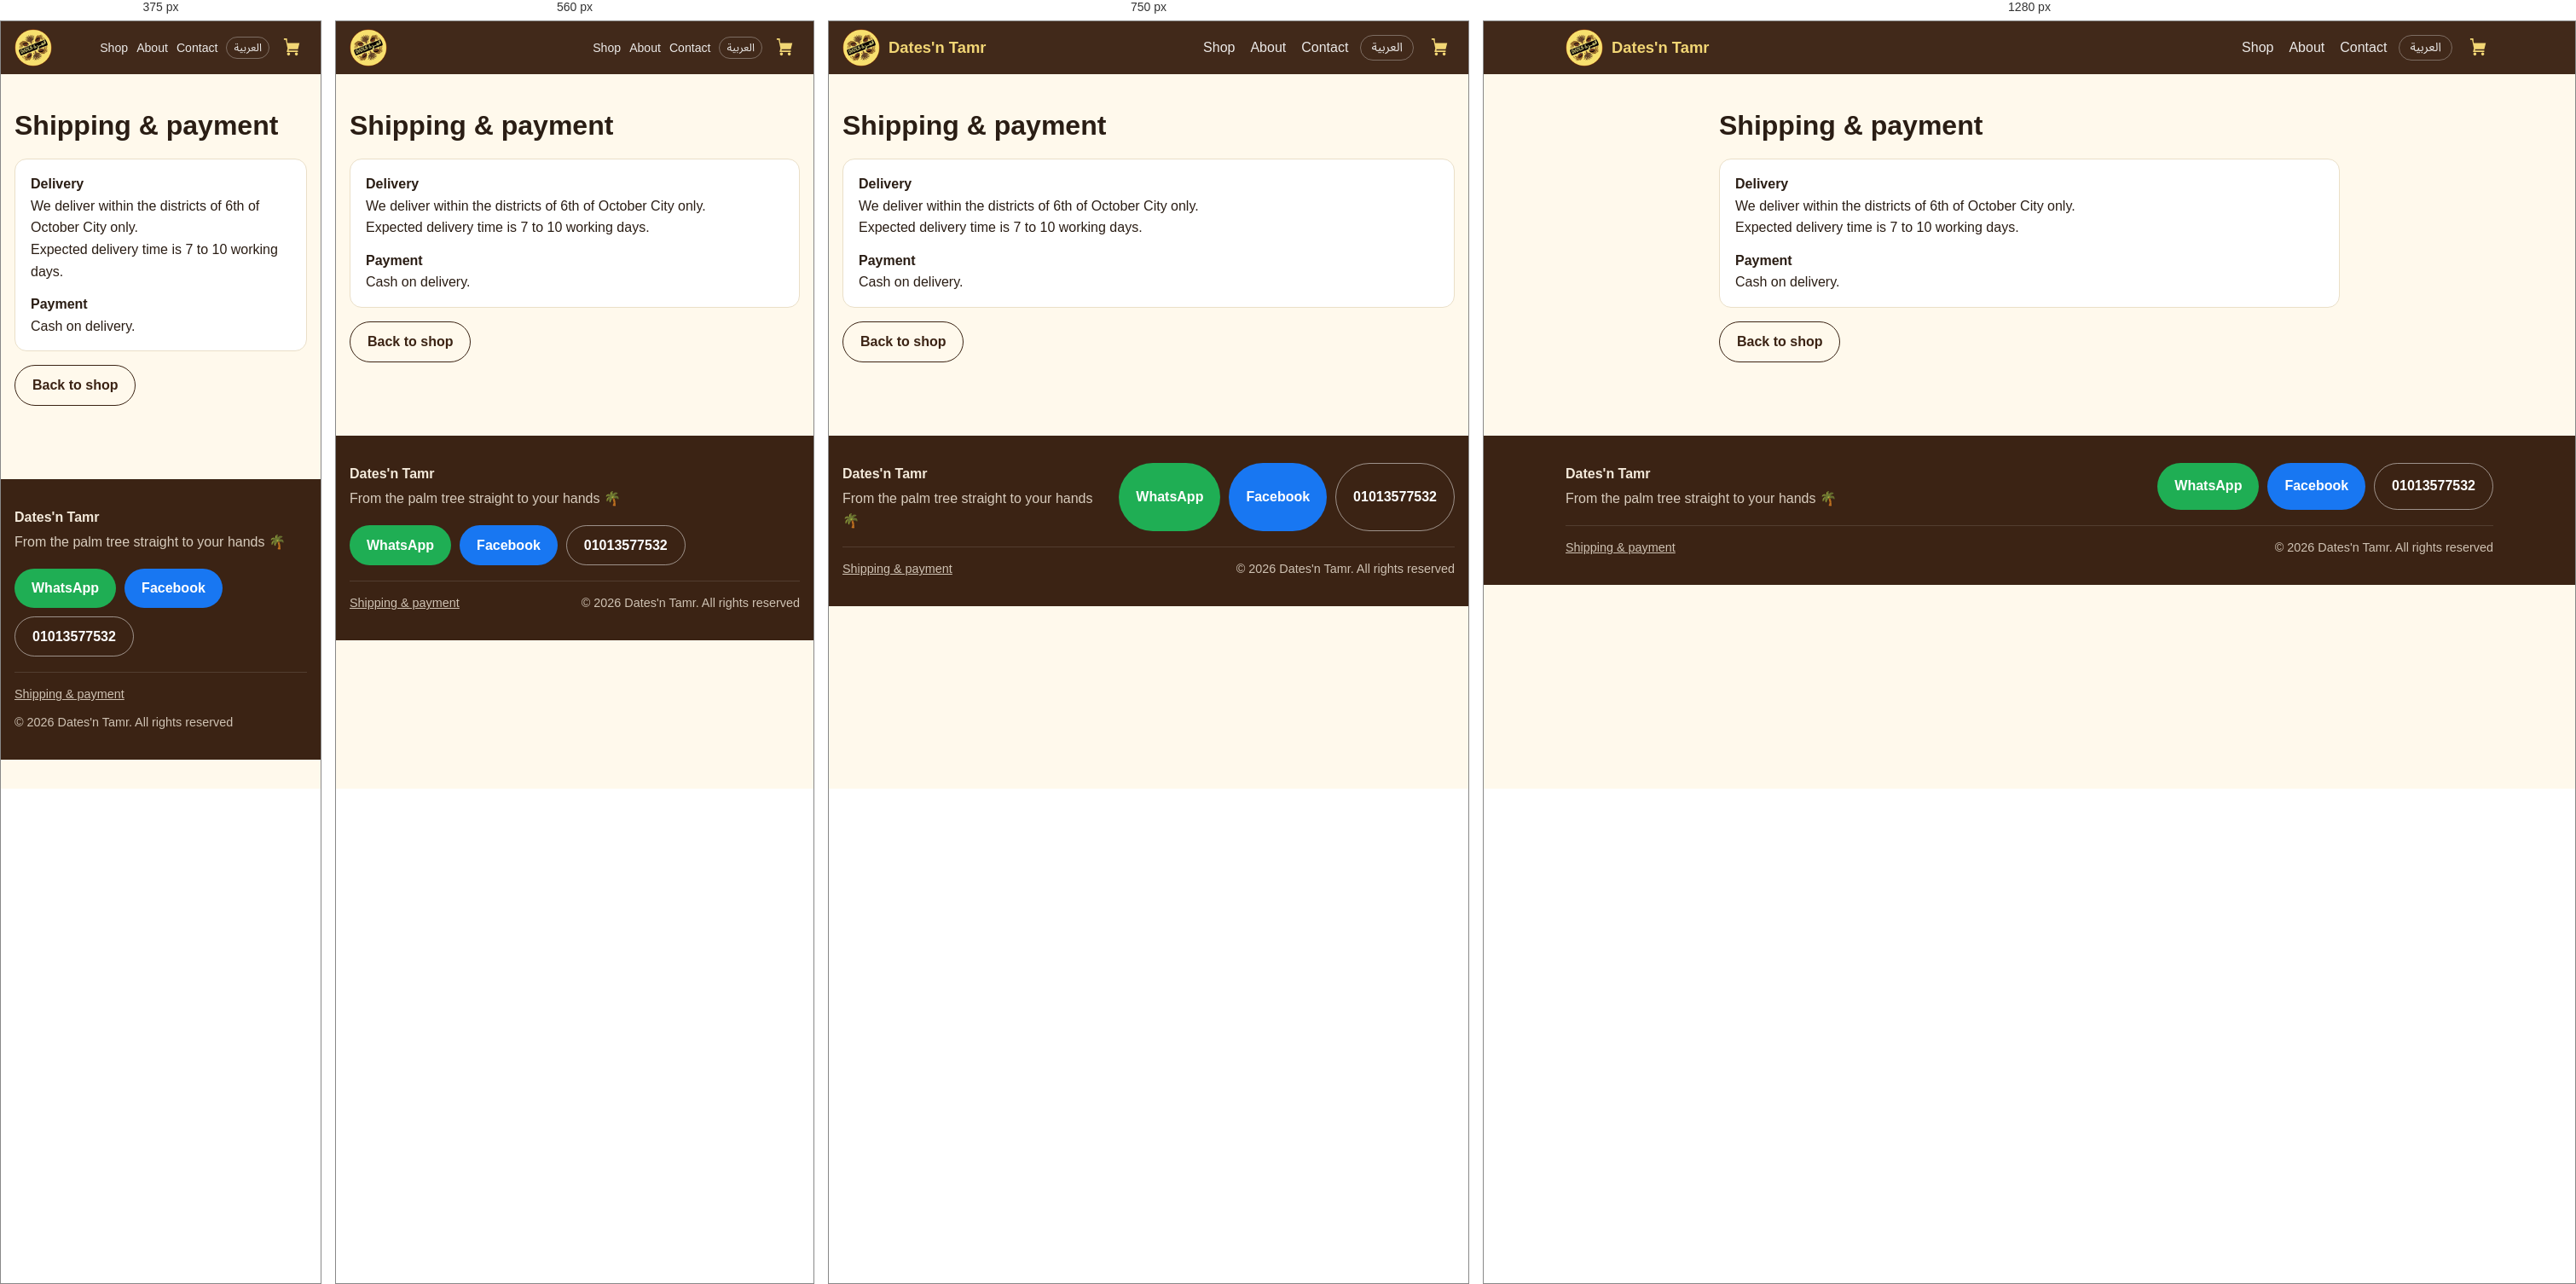
Rendered at 375 px, 560 px, 750 px and 1280 px, left to right.

<!-- file: index.html -->
<!doctype html>
<html lang="en" dir="ltr">
<head>
<meta charset="utf-8">
<meta name="viewport" content="width=device-width,initial-scale=1">
<title>Shipping &amp; payment | Dates&#39;n Tamr</title>

<meta name="theme-color" content="#3b2314">
<link rel="stylesheet" href="/assets/site.9fd58f8e.css">
<link rel="icon" href="/img/logo-64.png">
<link rel="alternate" hreflang="ar" href="https://tamrndates.github.io/policy/">
<meta property="og:type" content="website">
<meta property="og:title" content="Shipping &amp; payment | Dates&#39;n Tamr">


<meta property="og:url" content="https://tamrndates.github.io/en/policy/">
<script>window.SITE={base:"",lang:"en",cart:"\/en\/cart\/"}</script>
<script src="/assets/site.15220212.js" defer></script>
</head>
<body>
<header class="top">
  <div class="wrap top-in">
    <a class="brand" href="/en/">
      <img src="/img/logo-64.png" width="44" height="44" alt="">
      <span>Dates&#39;n Tamr</span>
    </a>
    <nav class="nav">
      <a href="/en/#shop">Shop</a>
      <a href="/en/#about">About</a>
      <a href="/en/#contact">Contact</a>
    </nav>
    <a class="lang" href="/policy/" hreflang="ar">العربية</a>
    <a class="cart-btn" href="/en/cart/" aria-label="Cart">
      <svg viewBox="0 0 24 24" width="22" height="22" aria-hidden="true"><path fill="currentColor" d="M7 18a2 2 0 1 0 0 4 2 2 0 0 0 0-4Zm10 0a2 2 0 1 0 0 4 2 2 0 0 0 0-4ZM5.2 4l.4 2H21l-2 8H7.4l-.3 1.5H19v2H4.6l1.1-4.6L3.4 2H1V0h3.9l.3 2"/></svg>
      <b class="cart-count" hidden>0</b>
    </a>
  </div>
</header>
<main>

<div class="wrap section narrow">
  <h1>Shipping &amp; payment</h1>
  <div class="desc"><p><strong>Delivery</strong><br>We deliver within the districts of 6th of October City only.<br>Expected delivery time is 7 to 10 working days.</p><p><strong>Payment</strong><br>Cash on delivery.</p></div>
  <p><a class="btn ghost" href="/en/">Back to shop</a></p>
</div>

</main>
<footer class="foot" id="contact">
  <div class="wrap foot-in">
    <div>
      <strong>Dates&#39;n Tamr</strong>
      <p>From the palm tree straight to your hands 🌴</p>
    </div>
    <div class="contact-links">
      <a class="btn wa" href="https://wa.me/201013577532" target="_blank" rel="noopener">WhatsApp</a>
      <a class="btn fb" href="https://facebook.com/Tamrndates" target="_blank" rel="noopener">Facebook</a>
      <a class="btn ghost" href="tel:01013577532" dir="ltr">01013577532</a>
    </div>
    <div class="foot-meta">
      <a href="/en/policy/">Shipping &amp; payment</a>
      <span>© 2026 Dates&#39;n Tamr. All rights reserved</span>
    </div>
  </div>
</footer>
<div class="toast" id="toast" hidden></div>
</body>
</html>

/* @media block from site.9fd58f8e.css */
@media(max-width:640px){.top-in{gap:10px}.brand span{display:none}.nav{gap:10px;font-size:.88rem}.lang{font-size:.8rem;padding:2px 8px}}

/* @media block from site.9fd58f8e.css */
@media(min-width:800px){.hero{background-image:var(--hero-l)}}

/* @media block from site.9fd58f8e.css */
@media(max-width:480px){.grid{grid-template-columns:1fr 1fr;gap:10px}}

/* @media block from site.9fd58f8e.css */
@media(max-width:700px){.about{flex-direction:column;text-align:center}}

/* @media block from site.9fd58f8e.css */
@media(max-width:800px){.product{grid-template-columns:1fr}}

/* @media block from site.9fd58f8e.css */
@media(max-width:860px){.checkout{grid-template-columns:1fr}}

/* @media block from site.9fd58f8e.css */
@media(max-width:640px){.crumbs{flex-direction:column;gap:6px}}

/* @media block from site.9fd58f8e.css */
@media(max-width:640px){.foot-in{grid-template-columns:1fr}}